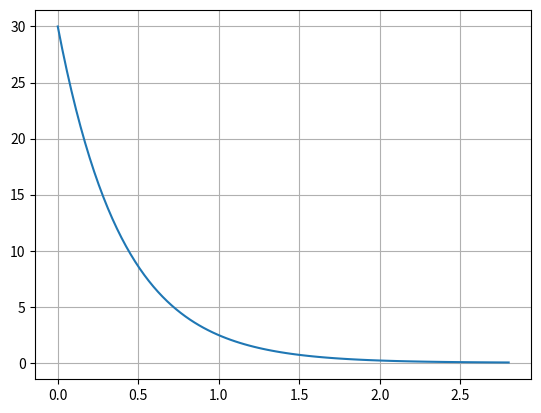

This chart was generated by the following Python code:
# -*- coding: utf-8 -*-

import matplotlib.pyplot as plt #pour l'affichage des courbes
from scipy.signal import lti    #pour l'utilisation de la classe lti
import numpy as np

K=1
tau=0.4
E=-30 # valeur de l'échelon de l'entrée

H=lti([K*E],[tau,1])              #creation d'une instance de la classe
t,y=H.step()                    #appel de la méthode step de la classe lti

plt.plot(t,y+30*np.ones(len(t)))                       #affichage
plt.grid('on')
plt.show()

